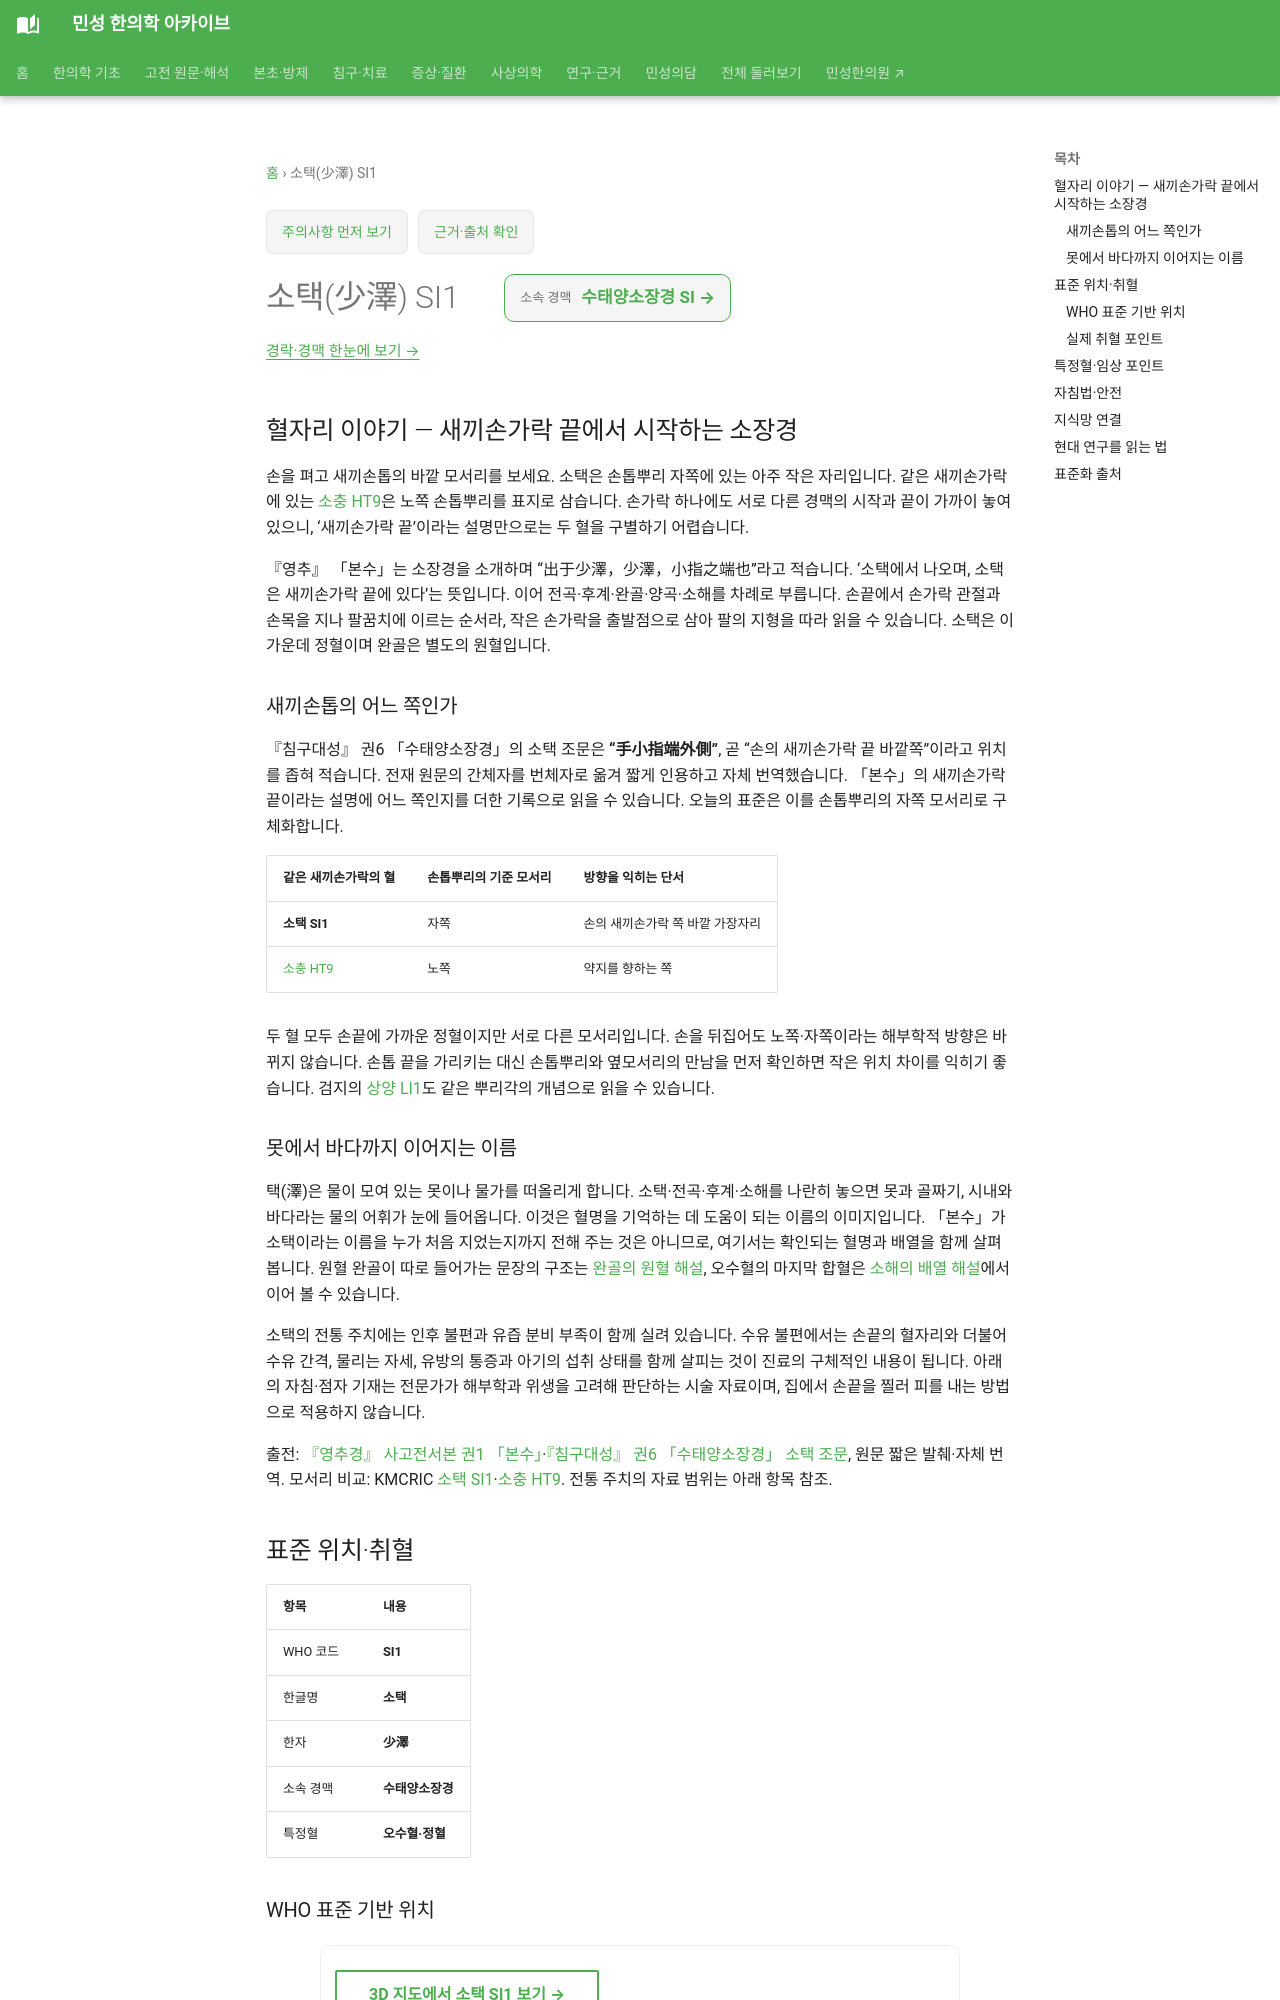

repository: joowon1111/minseong-korean-medicine-wiki · page: acupuncture/points/si1/index.html · generator: mkdocs

---
title: 소택(少澤) SI1
description: 소택 SI1과 소충 HT9의 서로 다른 새끼손톱 모서리, 고전의 바깥쪽 표현과 현대 자쪽 표지 및 소장경 오수혈 배열을 살펴봅니다.
status: 검토완료
last_reviewed: 2026-08-22
---
# 소택(少澤) SI1

## 혈자리 이야기 — 새끼손가락 끝에서 시작하는 소장경

손을 펴고 새끼손톱의 바깥 모서리를 보세요. 소택은 손톱뿌리 자쪽에 있는 아주 작은 자리입니다. 같은 새끼손가락에 있는 [소충 HT9](ht9.md)은 노쪽 손톱뿌리를 표지로 삼습니다. 손가락 하나에도 서로 다른 경맥의 시작과 끝이 가까이 놓여 있으니, ‘새끼손가락 끝’이라는 설명만으로는 두 혈을 구별하기 어렵습니다.

『영추』 「본수」는 소장경을 소개하며 “出于少澤，少澤，小指之端也”라고 적습니다. ‘소택에서 나오며, 소택은 새끼손가락 끝에 있다’는 뜻입니다. 이어 전곡·후계·완골·양곡·소해를 차례로 부릅니다. 손끝에서 손가락 관절과 손목을 지나 팔꿈치에 이르는 순서라, 작은 손가락을 출발점으로 삼아 팔의 지형을 따라 읽을 수 있습니다. 소택은 이 가운데 정혈이며 완골은 별도의 원혈입니다.

### 새끼손톱의 어느 쪽인가 {#shaoze-shaochong-nail-corners}

『침구대성』 권6 「수태양소장경」의 소택 조문은 **“手小指端外側”**, 곧 “손의 새끼손가락 끝 바깥쪽”이라고 위치를 좁혀 적습니다. 전재 원문의 간체자를 번체자로 옮겨 짧게 인용하고 자체 번역했습니다. 「본수」의 새끼손가락 끝이라는 설명에 어느 쪽인지를 더한 기록으로 읽을 수 있습니다. 오늘의 표준은 이를 손톱뿌리의 자쪽 모서리로 구체화합니다.

| 같은 새끼손가락의 혈 | 손톱뿌리의 기준 모서리 | 방향을 익히는 단서 |
|---|---|---|
| **소택 SI1** | 자쪽 | 손의 새끼손가락 쪽 바깥 가장자리 |
| [소충 HT9](ht9.md) | 노쪽 | 약지를 향하는 쪽 |

두 혈 모두 손끝에 가까운 정혈이지만 서로 다른 모서리입니다. 손을 뒤집어도 노쪽·자쪽이라는 해부학적 방향은 바뀌지 않습니다. 손톱 끝을 가리키는 대신 손톱뿌리와 옆모서리의 만남을 먼저 확인하면 작은 위치 차이를 익히기 좋습니다. 검지의 [상양 LI1](li1.md#shangyang-nail-landmark)도 같은 뿌리각의 개념으로 읽을 수 있습니다.
